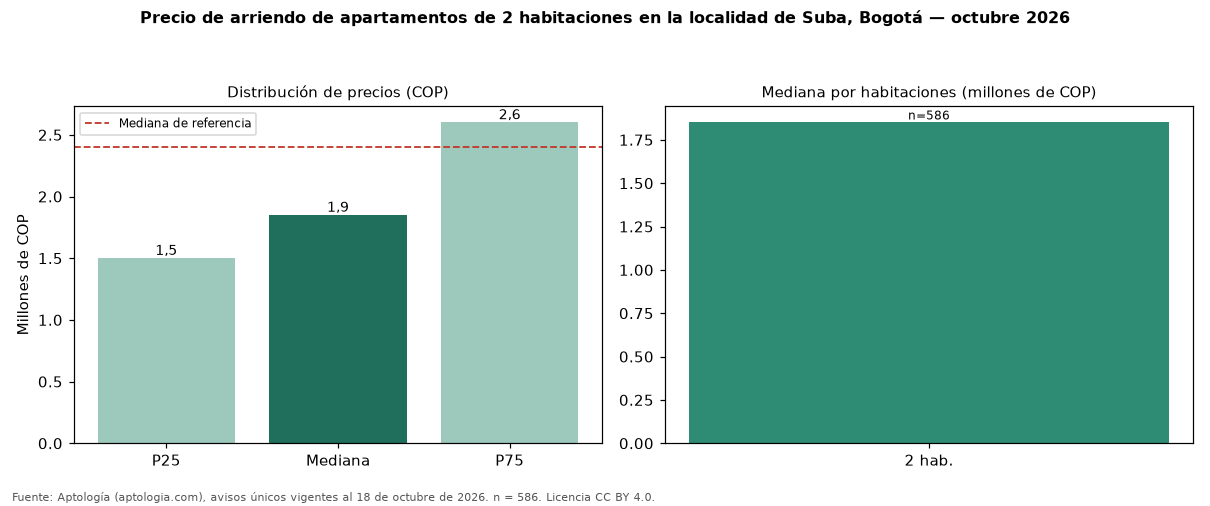

Data behind this chart, as committed beside it:
seccion, metrica, valor_cop, n
precio, p25, 1500000, 586
precio, mediana, 1850000, 586
precio, p75, 2600000, 586
cop_por_m2, p25, 33333, 586
cop_por_m2, mediana, 39286, 586
cop_por_m2, p75, 47500, 586
area, area_mediana_m2, 46.0, 586
habitaciones, 2, 1850000, 586
administracion, mediana, 299594, 248
estrato, moda, 3, 
parqueadero, porcentaje_con_parqueadero, 44.2, 586
referencia, mediana_referencia, 2400000, 1403
referencia, mediana_cop_por_m2_referencia, 40000, 1403
